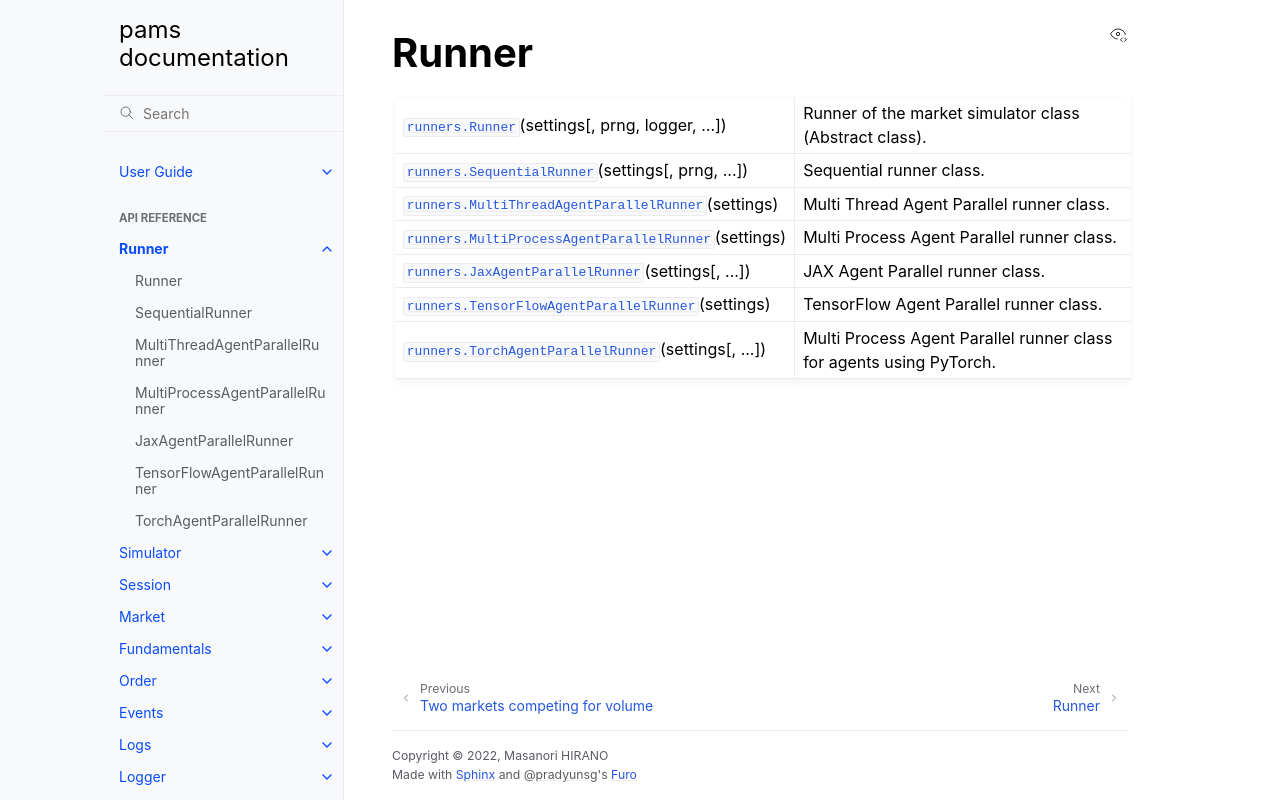

repository: masanorihirano/pams · page: en/reference/runners.html · generator: sphinx

.. module:: pams

Runner
~~~~~~~~~~~~~~~~~~
.. autosummary::
    :toctree: generated/runner/
    :template: classtemplate.rst

    runners.Runner
    runners.SequentialRunner
    runners.MultiThreadAgentParallelRunner
    runners.MultiProcessAgentParallelRunner
    runners.JaxAgentParallelRunner
    runners.TensorFlowAgentParallelRunner
    runners.TorchAgentParallelRunner
